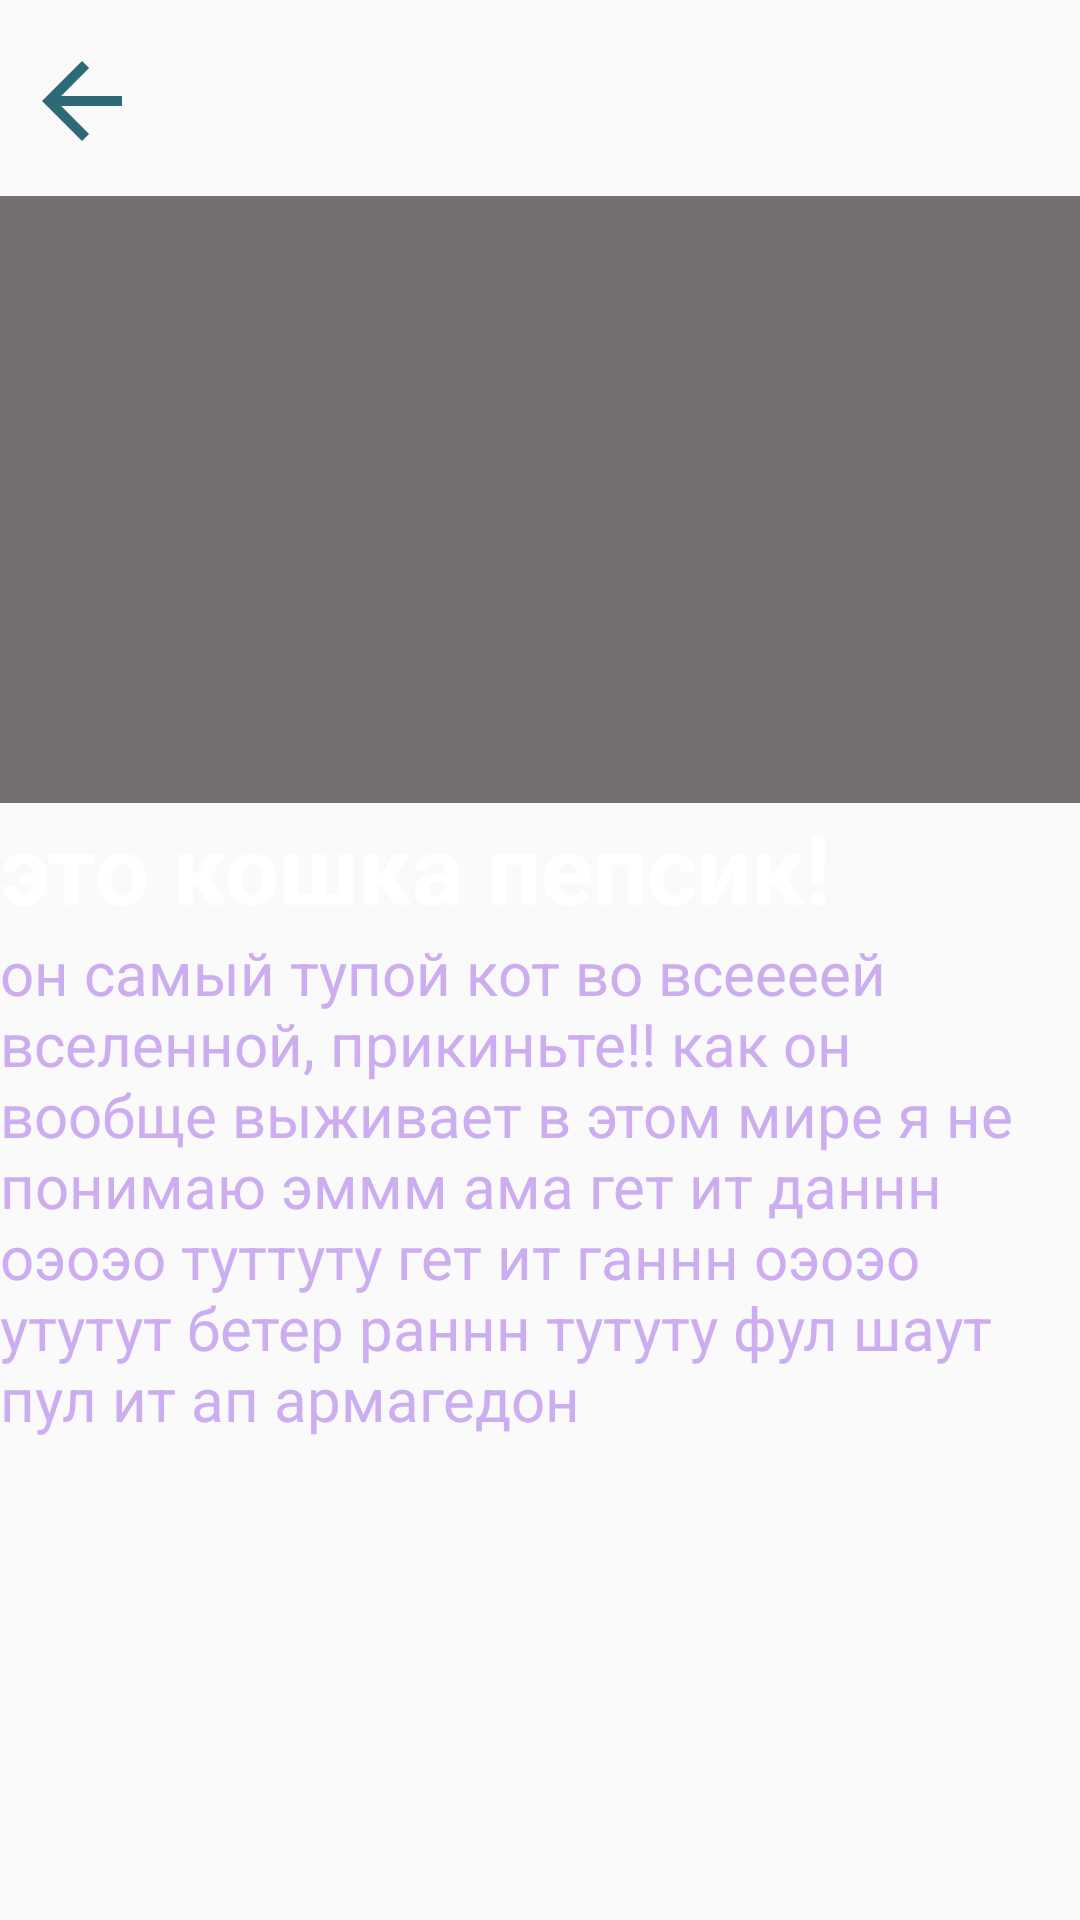

Reconstruct the res/layout file that produces this screen, plus the resources it refers to.
<!-- AndroidManifest.xml: application theme Theme.CarRace -->
<!-- res/layout/fragment_cat_detail.xml -->
<?xml version="1.0" encoding="utf-8"?>
<androidx.constraintlayout.widget.ConstraintLayout
    xmlns:android="http://schemas.android.com/apk/res/android"
    xmlns:app="http://schemas.android.com/apk/res-auto"
    xmlns:tools="http://schemas.android.com/tools"
    android:layout_width="match_parent"
    android:layout_height="match_parent">

    <Button
        android:id="@+id/backButton"
        android:layout_width="40dp"
        android:layout_height="40dp"
        android:layout_alignParentTop="true"
        android:padding="8dp"
        android:background="@drawable/baseline_arrow_back_24"
        app:layout_constraintBottom_toBottomOf="parent"
        app:layout_constraintEnd_toEndOf="parent"
        app:layout_constraintHorizontal_bias="0.023"
        app:layout_constraintStart_toStartOf="parent"
        app:layout_constraintTop_toTopOf="parent"
        app:layout_constraintVertical_bias="0.023"
        tools:ignore="ContentDescription"
        />

    <ImageView
        android:id="@+id/ivImage"
        android:layout_width="match_parent"
        android:layout_height="0dp"
        android:scaleType="centerCrop"
        android:src="@color/grey"
        app:layout_constraintBottom_toBottomOf="parent"
        app:layout_constraintDimensionRatio="16:9"
        app:layout_constraintEnd_toEndOf="parent"
        app:layout_constraintHorizontal_bias="0.0"
        app:layout_constraintStart_toStartOf="parent"
        app:layout_constraintTop_toBottomOf="@+id/backButton"
        app:layout_constraintVertical_bias="0.03"
        tools:ignore="ContentDescription" />

    <TextView
        android:id="@+id/tvName"
        android:text="это кошка пепсик!"
        android:layout_width="match_parent"
        android:layout_height="wrap_content"
        android:textColor="@color/white"
        android:textSize="32sp"
        android:textStyle="bold"
        app:layout_constraintBottom_toBottomOf="parent"
        app:layout_constraintTop_toBottomOf="@+id/ivImage"
        app:layout_constraintVertical_bias="0.0" />

    <TextView
        android:id="@+id/tvDesc"
        android:text="он самый тупой кот во всеееей вселенной, прикиньте!!
как он вообще выживает в этом мире я не понимаю эммм ама гет ит даннн оэоэо
туттуту гет ит ганнн оэоэо утутут бетер раннн тутуту фул шаут пул ит ап армагедон"
        android:layout_width="match_parent"
        android:layout_height="wrap_content"
        android:textSize="20sp"
        android:textColor="@color/purple_200"
        app:layout_constraintBottom_toBottomOf="parent"
        app:layout_constraintTop_toBottomOf="@+id/tvName"
        app:layout_constraintVertical_bias="0.0"
        />

</androidx.constraintlayout.widget.ConstraintLayout>
<!-- resources referenced by this layout -->
<resources>
  <color name="grey">#757070</color>
  <color name="purple_200">#CCAEF0</color>
  <color name="white">#FFFFFFFF</color>
  <!-- drawable baseline_arrow_back_24 (drawable) -->
  <vector xmlns:android="http://schemas.android.com/apk/res/android" android:autoMirrored="true" android:height="24dp" android:tint="#2D6A76" android:viewportHeight="24" android:viewportWidth="24" android:width="24dp">
        
      <path android:fillColor="@android:color/white" android:pathData="M20,11H7.83l5.59,-5.59L12,4l-8,8 8,8 1.41,-1.41L7.83,13H20v-2z"/>
      
  </vector>
  <style name="Theme.CarRace" parent="android:Theme.Material.Light.NoActionBar" />
</resources>
